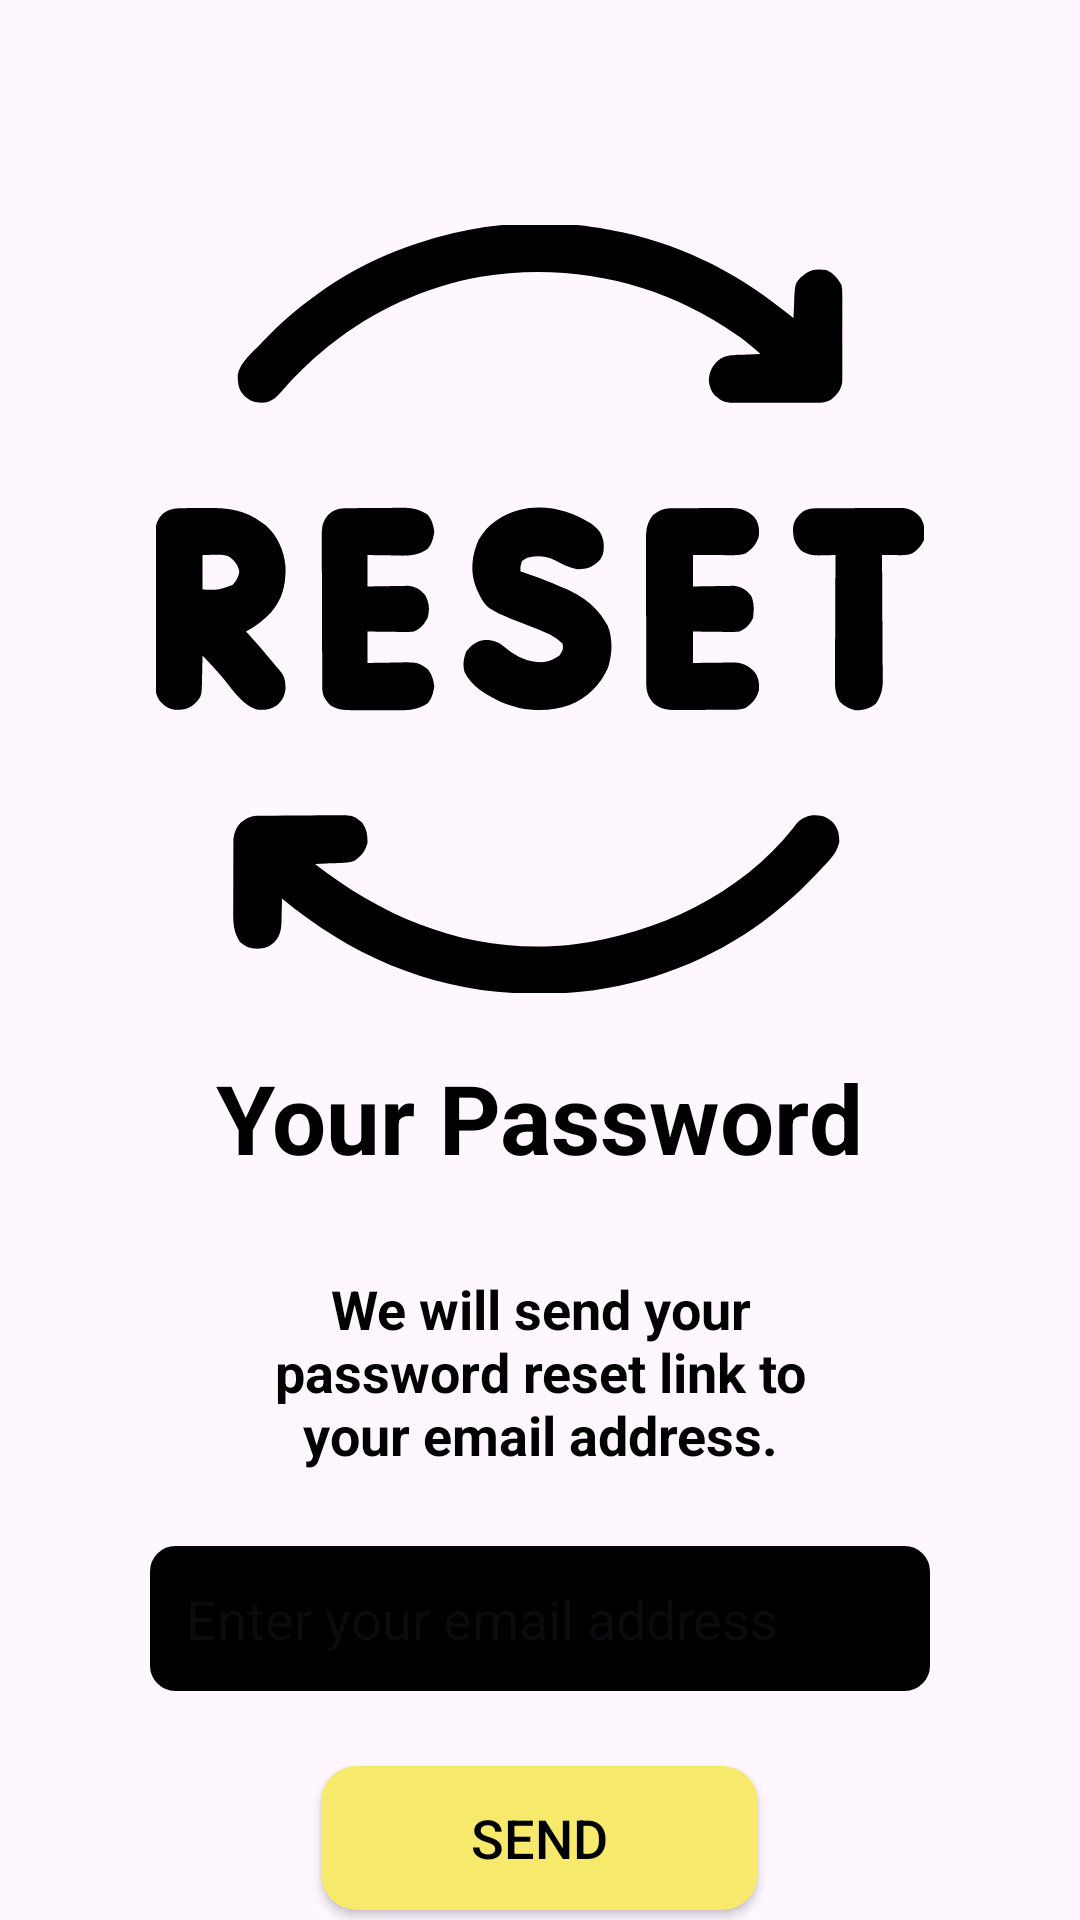

Android layout source for this screen:
<!-- AndroidManifest.xml: application theme Theme.HabitApp -->
<!-- res/layout/activity_reset_password.xml -->
<?xml version="1.0" encoding="utf-8"?>
<RelativeLayout xmlns:android="http://schemas.android.com/apk/res/android"
    xmlns:app="http://schemas.android.com/apk/res-auto"
    xmlns:tools="http://schemas.android.com/tools"
    android:id="@+id/main"
    android:layout_width="match_parent"
    android:layout_height="match_parent"
    android:background="@color/orange"
    tools:context=".LogInPage">

    <ImageView
        android:id="@+id/pageLogo"
        android:layout_width="256dp"
        android:layout_height="256dp"
        android:layout_centerHorizontal="true"
        android:layout_marginTop="75dp"
        app:srcCompat="@drawable/reset"
        />

    <TextView
        android:id="@+id/resetPasswordView"
        android:layout_width="wrap_content"
        android:layout_height="wrap_content"
        android:layout_centerHorizontal="true"
        android:layout_below="@id/pageLogo"
        android:layout_marginTop="20dp"
        android:textSize="32sp"
        android:textStyle="bold"
        android:textColor="@color/black"
        android:text="Your Password"
        />

    <TextView
        android:id="@+id/instruction"
        android:layout_width="match_parent"
        android:layout_height="wrap_content"
        android:layout_below="@id/resetPasswordView"
        android:layout_marginLeft="75dp"
        android:layout_marginTop="30dp"
        android:layout_marginRight="75dp"
        android:text="We will send your password reset link to your email address."
        android:textColor="@color/black"
        android:textSize="18sp"
        android:textStyle="bold"
        android:gravity="center"
        android:layout_gravity="center"
        />

    <EditText
        android:id="@+id/editTextEmail"
        android:layout_width="match_parent"
        android:layout_height="wrap_content"
        android:hint="Enter your email address"
        android:inputType="textEmailAddress"
        android:layout_below="@id/instruction"
        android:background="@drawable/custom_edit_text"
        android:padding="12dp"
        android:textColor="@color/white"
        android:layout_marginLeft="50dp"
        android:layout_marginRight="50dp"
        android:layout_marginTop="25dp"
        />


    <androidx.appcompat.widget.AppCompatButton
        android:id="@+id/resetPasswordBtn"
        android:layout_width="wrap_content"
        android:layout_height="wrap_content"
        android:text="Send"
        android:layout_below="@id/editTextEmail"
        android:layout_marginTop="25dp"
        android:layout_centerHorizontal="true"
        android:paddingLeft="50dp"
        android:paddingRight="50dp"
        android:textColor="@color/black"
        android:textSize="18sp"
        android:background="@drawable/roundstyle_btn"
        android:shadowColor="@color/black"
        />



</RelativeLayout>
<!-- resources referenced by this layout -->
<resources>
  <color name="black">#FF000000</color>
  <color name="orange">#F9B572</color>
  <color name="white">#FAF8ED</color>
  <!-- drawable custom_edit_text (drawable) -->
  <?xml version="1.0" encoding="utf-8"?>
  <shape xmlns:android="http://schemas.android.com/apk/res/android">
  
      <solid android:color="@color/black"/>
      <corners android:radius="8dp"/>
      <stroke
          android:color="@color/lightgreen"
          android:width="1dp"/>
  
  </shape>
  <!-- drawable reset: vector/xml drawable (drawable, 13565 chars, omitted) -->
  <!-- drawable roundstyle_btn (drawable) -->
  <?xml version="1.0" encoding="utf-8"?>
  <shape xmlns:android="http://schemas.android.com/apk/res/android">
      <corners android:radius="12dp"/>
      <solid android:color="@color/primary"/>
  
  
  </shape>
  <style name="Theme.HabitApp" parent="Base.Theme.HabitApp" />
  <color name="lightgreen">#99B080</color>
  <color name="primary">#F6E96B</color>
  <style name="Base.Theme.HabitApp" parent="Theme.Material3.DayNight.NoActionBar">
          
          
      </style>
</resources>
